Run: headless pygame with SDL's dummy video driver; simulated clock (each Clock.tick advances the game by its frame time, no real sleeping); random seed 0; keys injected as events and as key.get_pressed() state; no mouse input.
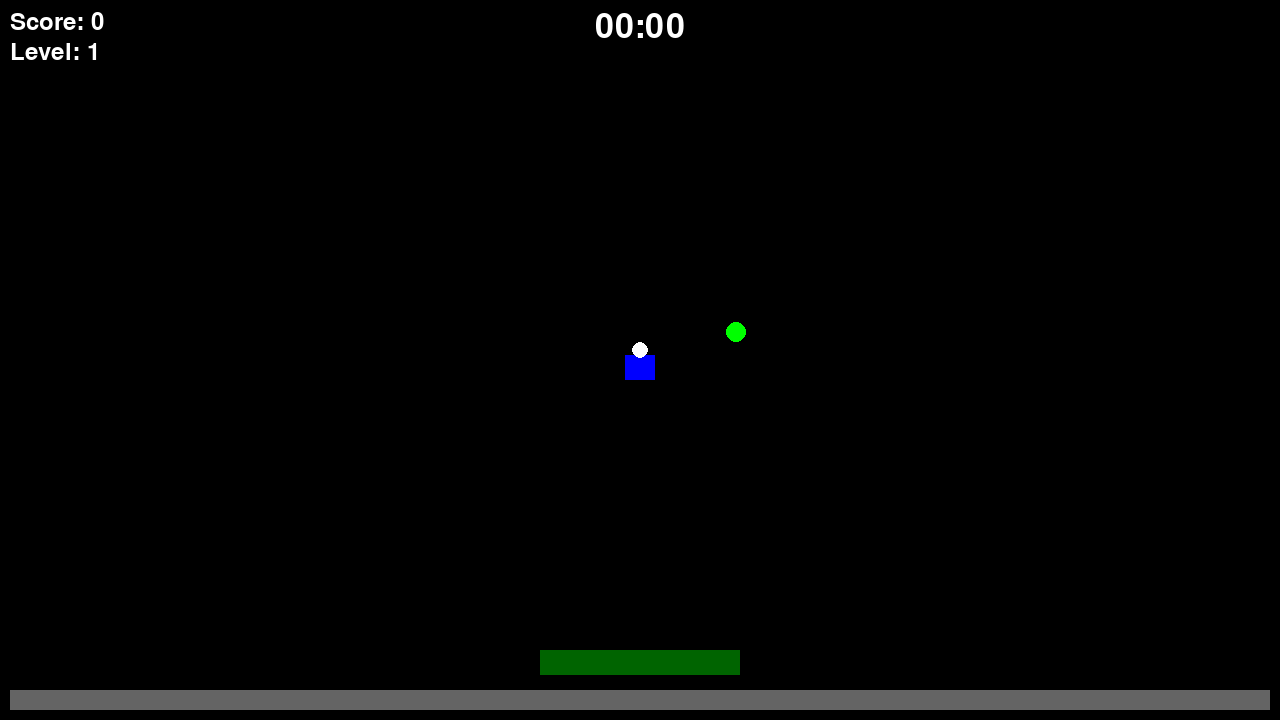
Frame 1 of 4 · flips 1–60 · no input
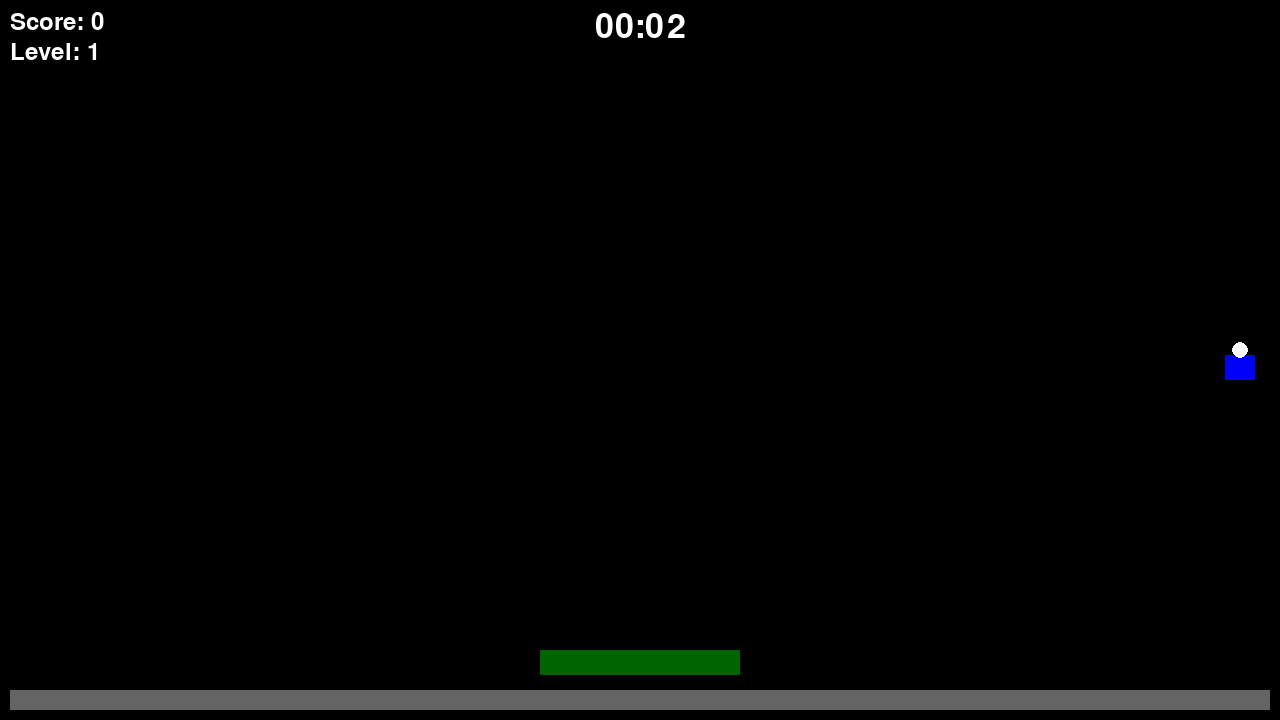
Frame 2 of 4 · flips 61–180 · tapped SPACE, RETURN · held RIGHT (→), D
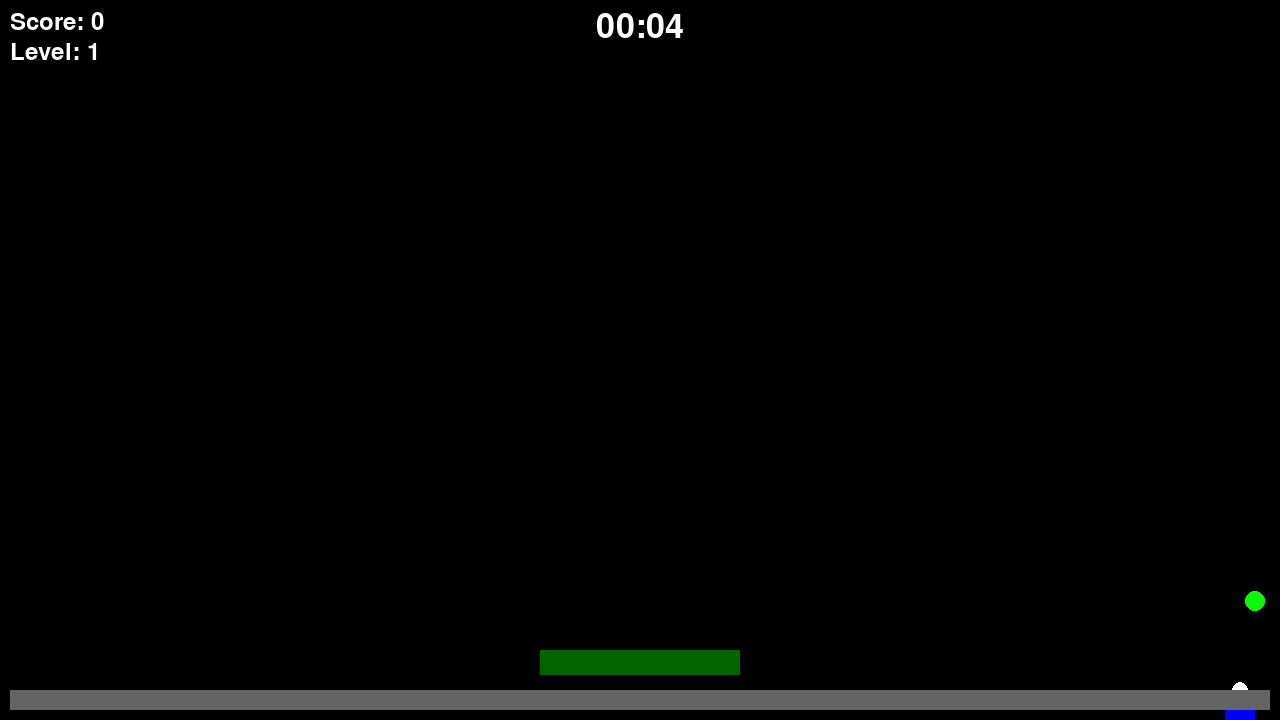
Frame 3 of 4 · flips 181–300 · held DOWN (↓), S
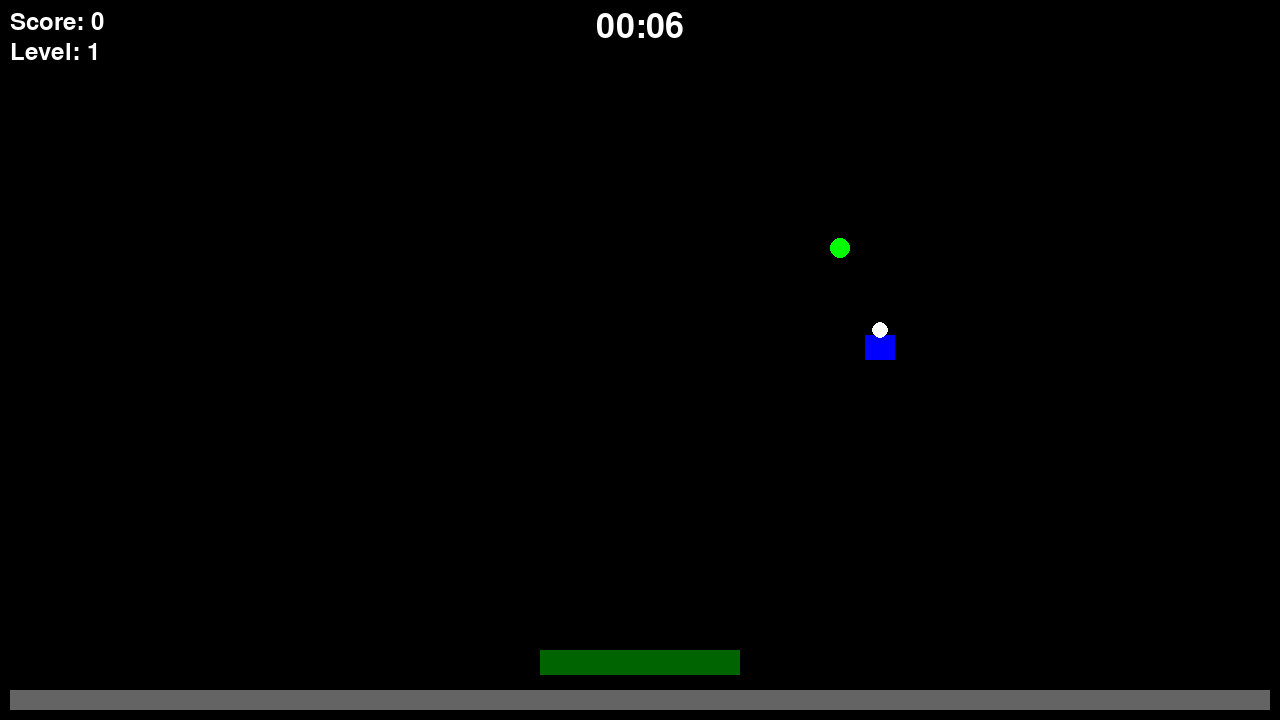
Frame 4 of 4 · flips 301–420 · held LEFT (←), A, UP (↑), W

The pygame program that drew these frames:

import pygame
import random
import math

# --- 常量 ---
SCREEN_WIDTH = 1280
SCREEN_HEIGHT = 720
PLAYER_SIZE = 40
ENEMY_SIZE = 30
TANK_ENEMY_SIZE = 50
BOSS_ENEMY_SIZE = 100
ORBIT_WEAPON_SIZE = 20
XP_GEM_SIZE = 15
PROJECTILE_SIZE = 10
BEAM_WIDTH = 20
BEAM_LENGTH = SCREEN_WIDTH

# --- 玩家初始属性 ---
PLAYER_INITIAL_SPEED = 5
PLAYER_INITIAL_HEALTH = 100

# --- 敌人初始属性 ---
ENEMY_INITIAL_SPEED = 2
ENEMY_SPAWN_RATE = 1000

# --- 武器初始属性 ---
ORBIT_WEAPON_INITIAL_RADIUS = 100
ORBIT_WEAPON_INITIAL_SPEED = 0.1
PROJECTILE_WEAPON_INITIAL_COOLDOWN = 1200
PROJECTILE_SPEED = 10
BEAM_WEAPON_INITIAL_COOLDOWN = 5000

# --- 颜色 ---
WHITE = (255, 255, 255)
BLACK = (0, 0, 0)
RED = (255, 0, 0)
BLUE = (0, 0, 255)
GREEN = (0, 255, 0)
YELLOW = (255, 255, 0)
GREY = (100, 100, 100)
CYAN = (0, 255, 255)
PURPLE = (128, 0, 128)
DARK_GREEN = (0, 100, 0)
ORANGE = (255, 165, 0)
GOLD = (255, 215, 0)
BROWN = (139, 69, 19)

# --- 玩家类 ---
class Player(pygame.sprite.Sprite):
    def __init__(self, game):
        super().__init__()
        self.game = game
        self.image = pygame.Surface([PLAYER_SIZE, PLAYER_SIZE], pygame.SRCALPHA)
        # 绘制一个简单的角色图形
        pygame.draw.rect(self.image, BLUE, (5, 15, PLAYER_SIZE - 10, PLAYER_SIZE - 15)) # 身体
        pygame.draw.circle(self.image, WHITE, (PLAYER_SIZE // 2, 10), 8) # 头部
        
        self.rect = self.image.get_rect(center=(SCREEN_WIDTH // 2, SCREEN_HEIGHT // 2))
        
        self.speed = PLAYER_INITIAL_SPEED
        self.max_health = PLAYER_INITIAL_HEALTH
        self.health = self.max_health
        self.level = 1
        self.experience = 0
        self.experience_to_next_level = 10
        self.last_move_dir = pygame.math.Vector2(0, -1)
        self.magnet_radius = 0 # 新增：经验磁铁半径

        # 新增：用于在升级菜单中追踪等级
        self.speed_level = 1
        self.projectile_cooldown_level = 1
        self.beam_cooldown_level = 1
        self.max_health_level = 1
        self.magnet_level = 0

    def take_damage(self, amount):
        self.health -= amount
        if self.health <= 0:
            self.health = 0
            self.game.game_over = True

    def heal(self, amount):
        self.health += amount
        if self.health > self.max_health: self.health = self.max_health

    def gain_experience(self, amount):
        self.experience += amount
        while self.experience >= self.experience_to_next_level:
            self.level_up()
    
    def gain_levels(self, amount):
        for _ in range(amount):
            self.level_up()

    def level_up(self):
        self.level += 1
        self.experience -= self.experience_to_next_level
        self.experience_to_next_level = int(self.experience_to_next_level * 1.5)
        self.game.level_up_state = True

    def update(self):
        move_dir = pygame.math.Vector2(0, 0)
        keys = pygame.key.get_pressed()
        if keys[pygame.K_LEFT] or keys[pygame.K_a]: move_dir.x = -1
        if keys[pygame.K_RIGHT] or keys[pygame.K_d]: move_dir.x = 1
        if keys[pygame.K_UP] or keys[pygame.K_w]: move_dir.y = -1
        if keys[pygame.K_DOWN] or keys[pygame.K_s]: move_dir.y = 1

        if move_dir.length_squared() > 0:
            move_dir.normalize_ip()
            self.last_move_dir = move_dir.copy()
            self.rect.move_ip(move_dir * self.speed)

        if self.rect.left < 0: self.rect.left = 0
        if self.rect.right > SCREEN_WIDTH: self.rect.right = SCREEN_WIDTH
        if self.rect.top < 0: self.rect.top = 0
        if self.rect.bottom > SCREEN_HEIGHT: self.rect.bottom = SCREEN_HEIGHT

# --- 敌人基类 ---
class Enemy(pygame.sprite.Sprite):
    def __init__(self, player, speed):
        super().__init__()
        self.player = player
        self.speed = speed
        self.health = 1
        self.damage = 10
        self.xp_value = 5
        self.image = pygame.Surface([ENEMY_SIZE, ENEMY_SIZE], pygame.SRCALPHA)
        # 绘制一个带眼睛的圆形敌人
        pygame.draw.circle(self.image, RED, (ENEMY_SIZE // 2, ENEMY_SIZE // 2), ENEMY_SIZE // 2)
        pygame.draw.circle(self.image, BLACK, (ENEMY_SIZE // 2 - 5, ENEMY_SIZE // 2 - 5), 3)
        pygame.draw.circle(self.image, BLACK, (ENEMY_SIZE // 2 + 5, ENEMY_SIZE // 2 - 5), 3)
        self.rect = self.image.get_rect()
        self.spawn_at_edge()

    def spawn_at_edge(self):
        side = random.choice(['top', 'bottom', 'left', 'right'])
        if side == 'top': self.rect.midbottom = (random.randint(0, SCREEN_WIDTH), 0)
        elif side == 'bottom': self.rect.midtop = (random.randint(0, SCREEN_WIDTH), SCREEN_HEIGHT)
        elif side == 'left': self.rect.midright = (0, random.randint(0, SCREEN_HEIGHT))
        else: self.rect.midleft = (SCREEN_WIDTH, random.randint(0, SCREEN_HEIGHT))

    def take_damage(self, amount):
        self.health -= amount
        if self.health <= 0:
            self.kill()
            return True
        return False

    def update(self):
        direction = pygame.math.Vector2(self.player.rect.center) - self.rect.center
        if direction.length_squared() > 0:
            direction.normalize_ip()
            self.rect.move_ip(direction * self.speed)

class TankEnemy(Enemy):
    def __init__(self, player, speed):
        super().__init__(player, speed)
        self.health = 5
        self.speed = speed * 0.7
        self.xp_value = 20
        self.damage = 25
        self.image = pygame.Surface([TANK_ENEMY_SIZE, TANK_ENEMY_SIZE], pygame.SRCALPHA)
        # 绘制一个坚固的坦克敌人
        pygame.draw.rect(self.image, PURPLE, (0, 0, TANK_ENEMY_SIZE, TANK_ENEMY_SIZE), border_radius=8)
        pygame.draw.rect(self.image, BLACK, (10, 10, 10, 10))
        self.rect = self.image.get_rect()
        self.spawn_at_edge()

class BossEnemy(Enemy):
    def __init__(self, player, speed):
        super().__init__(player, speed)
        self.health = 100
        self.speed = speed * 0.5
        self.xp_value = 200
        self.damage = 50
        self.image = pygame.Surface([BOSS_ENEMY_SIZE, BOSS_ENEMY_SIZE], pygame.SRCALPHA)
        # 绘制一个愤怒的Boss
        pygame.draw.circle(self.image, ORANGE, (BOSS_ENEMY_SIZE // 2, BOSS_ENEMY_SIZE // 2), BOSS_ENEMY_SIZE // 2)
        pygame.draw.polygon(self.image, BLACK, [(30, 30), (40, 20), (50, 30)])
        pygame.draw.polygon(self.image, BLACK, [(BOSS_ENEMY_SIZE - 30, 30), (BOSS_ENEMY_SIZE - 40, 20), (BOSS_ENEMY_SIZE - 50, 30)])
        self.rect = self.image.get_rect()
        self.spawn_at_edge()

# --- 武器类 ---
class OrbitWeapon(pygame.sprite.Sprite):
    def __init__(self, player):
        super().__init__()
        self.player = player
        self.image = pygame.Surface([ORBIT_WEAPON_SIZE, ORBIT_WEAPON_SIZE], pygame.SRCALPHA)
        pygame.draw.circle(self.image, GREEN, (ORBIT_WEAPON_SIZE // 2, ORBIT_WEAPON_SIZE // 2), ORBIT_WEAPON_SIZE // 2)
        self.rect = self.image.get_rect()
        self.angle = 0
        self.radius = ORBIT_WEAPON_INITIAL_RADIUS
        self.speed = ORBIT_WEAPON_INITIAL_SPEED
        self.damage = 10

    def update(self):
        self.angle += self.speed
        self.rect.center = self.player.rect.center + pygame.math.Vector2(self.radius, 0).rotate_rad(self.angle)

class ProjectileWeapon(pygame.sprite.Sprite):
    def __init__(self, player, game):
        super().__init__()
        self.player = player
        self.game = game
        self.cooldown = PROJECTILE_WEAPON_INITIAL_COOLDOWN
        self.last_shot_time = pygame.time.get_ticks()
        self.image = pygame.Surface([1, 1], pygame.SRCALPHA)
        self.rect = self.image.get_rect(center=player.rect.center)

    def update(self):
        self.rect.center = self.player.rect.center
        now = pygame.time.get_ticks()
        if now - self.last_shot_time > self.cooldown:
            self.shoot()
            self.last_shot_time = now

    def find_nearest_enemy(self):
        return min(self.game.enemies, key=lambda e: pygame.math.Vector2(e.rect.center).distance_squared_to(self.player.rect.center), default=None)

    def shoot(self):
        target = self.find_nearest_enemy()
        if target:
            self.game.add_sprite(Projectile(self.rect.center, target.rect.center), self.game.projectiles)

class Projectile(pygame.sprite.Sprite):
    def __init__(self, start_pos, target_pos):
        super().__init__()
        self.image = pygame.Surface([PROJECTILE_SIZE, PROJECTILE_SIZE], pygame.SRCALPHA)
        pygame.draw.circle(self.image, CYAN, (PROJECTILE_SIZE // 2, PROJECTILE_SIZE // 2), PROJECTILE_SIZE // 2)
        self.rect = self.image.get_rect(center=start_pos)
        self.damage = 1
        direction = pygame.math.Vector2(target_pos) - start_pos
        if direction.length_squared() > 0:
            self.velocity = direction.normalize() * PROJECTILE_SPEED
        else:
            self.velocity = pygame.math.Vector2(0, -PROJECTILE_SPEED)

    def update(self):
        self.rect.move_ip(self.velocity)
        if not self.rect.colliderect(self.game.screen.get_rect()): self.kill()

class DirectionalBeamWeapon(pygame.sprite.Sprite):
    def __init__(self, player, game):
        super().__init__()
        self.player = player
        self.game = game
        self.cooldown = BEAM_WEAPON_INITIAL_COOLDOWN
        self.damage = 3
        self.last_shot_time = pygame.time.get_ticks()
        self.image = pygame.Surface([1, 1], pygame.SRCALPHA)
        self.rect = self.image.get_rect(center=player.rect.center)

    def update(self):
        self.rect.center = self.player.rect.center
        now = pygame.time.get_ticks()
        if now - self.last_shot_time > self.cooldown:
            self.shoot()
            self.last_shot_time = now

    def shoot(self):
        self.game.add_sprite(Beam(self.player, self.damage), self.game.beams)

class Beam(pygame.sprite.Sprite):
    def __init__(self, player, damage):
        super().__init__()
        self.player = player
        self.damage = damage
        self.direction = player.last_move_dir.copy()
        angle = self.direction.angle_to(pygame.math.Vector2(1, 0))
        
        self.image = pygame.Surface([BEAM_LENGTH, BEAM_WIDTH], pygame.SRCALPHA)
        self.image.fill(YELLOW)
        self.image = pygame.transform.rotate(self.image, angle)
        
        self.rect = self.image.get_rect(center=player.rect.center)
        self.spawn_time = pygame.time.get_ticks()
        self.duration = 250
        self.hit_enemies = set()

    def update(self):
        if pygame.time.get_ticks() - self.spawn_time > self.duration:
            self.kill()

# --- 掉落物类 ---
class ExperienceGem(pygame.sprite.Sprite):
    def __init__(self, pos, value):
        super().__init__()
        self.image = pygame.Surface([XP_GEM_SIZE, XP_GEM_SIZE], pygame.SRCALPHA)
        # 绘制一个菱形
        points = [(XP_GEM_SIZE // 2, 0), (XP_GEM_SIZE, XP_GEM_SIZE // 2), (XP_GEM_SIZE // 2, XP_GEM_SIZE), (0, XP_GEM_SIZE // 2)]
        pygame.draw.polygon(self.image, YELLOW, points)
        self.rect = self.image.get_rect(center=pos)
        self.xp_value = value

    def update(self):
        """ 新增：如果玩家在磁铁范围内，则飞向玩家 """
        if self.game.player.magnet_radius > 0:
            player_pos = pygame.math.Vector2(self.game.player.rect.center)
            gem_pos = pygame.math.Vector2(self.rect.center)
            dist = player_pos.distance_to(gem_pos)
            if dist < self.game.player.magnet_radius:
                direction = (player_pos - gem_pos).normalize()
                self.rect.move_ip(direction * 8) # 飞向玩家的速度

class TreasureChest(pygame.sprite.Sprite):
    def __init__(self, pos):
        super().__init__()
        self.image = pygame.Surface([40, 40], pygame.SRCALPHA)
        # 绘制一个宝箱
        pygame.draw.rect(self.image, BROWN, (0, 10, 40, 30))
        pygame.draw.rect(self.image, GOLD, (0, 10, 40, 10))
        pygame.draw.rect(self.image, BLACK, (18, 20, 4, 8))
        self.rect = self.image.get_rect(center=pos)

# --- 游戏主类 ---
class Game:
    def __init__(self):
        pygame.init()
        self.screen = pygame.display.set_mode((SCREEN_WIDTH, SCREEN_HEIGHT))
        pygame.display.set_caption("类吸血鬼幸存者游戏 - 视觉升级")
        self.clock = pygame.time.Clock()
        self.font = pygame.font.Font(None, 50)
        self.small_font = pygame.font.Font(None, 36)
        self.running = True
        self.setup_game()

    def add_sprite(self, sprite, *groups):
        sprite.game = self
        self.all_sprites.add(sprite)
        for group in groups:
            group.add(sprite)

    def setup_game(self):
        self.game_over = False
        self.level_up_state = False
        self.paused = False # 新增：暂停状态
        self.score = 0
        self.start_time = pygame.time.get_ticks()
        self.enemy_current_speed = ENEMY_INITIAL_SPEED
        self.enemy_current_spawn_rate = ENEMY_SPAWN_RATE
        
        self.all_sprites = pygame.sprite.Group()
        self.enemies = pygame.sprite.Group()
        self.weapons = pygame.sprite.Group()
        self.projectiles = pygame.sprite.Group()
        self.beams = pygame.sprite.Group()
        self.experience_gems = pygame.sprite.Group()
        self.treasure_chests = pygame.sprite.Group()

        self.player = Player(self)
        self.add_sprite(self.player)
        
        self.orbit_weapon = OrbitWeapon(self.player)
        self.projectile_weapon = ProjectileWeapon(self.player, self)
        self.beam_weapon = DirectionalBeamWeapon(self.player, self)
        self.add_sprite(self.orbit_weapon, self.weapons)
        self.add_sprite(self.projectile_weapon)
        self.add_sprite(self.beam_weapon)

        self.enemy_spawn_timer = pygame.USEREVENT + 1
        pygame.time.set_timer(self.enemy_spawn_timer, self.enemy_current_spawn_rate)
        self.difficulty_timer = pygame.USEREVENT + 2
        pygame.time.set_timer(self.difficulty_timer, 20000)
        self.boss_spawn_timer = pygame.USEREVENT + 3
        pygame.time.set_timer(self.boss_spawn_timer, 120000)

    def run(self):
        while self.running:
            self.events()
            if not self.game_over and not self.level_up_state and not self.paused:
                self.update()
            self.draw()
            self.clock.tick(60)
        pygame.quit()

    def events(self):
        for event in pygame.event.get():
            if event.type == pygame.QUIT: self.running = False
            if event.type == pygame.KEYDOWN:
                if event.key == pygame.K_p: # 新增：处理暂停
                    self.paused = not self.paused
            
            if self.game_over:
                if event.type == pygame.KEYDOWN: self.setup_game()
                continue
            if self.level_up_state:
                if event.type == pygame.KEYDOWN:
                    if event.key in (pygame.K_1, pygame.K_KP_1): self.apply_upgrade(1)
                    elif event.key in (pygame.K_2, pygame.K_KP_2): self.apply_upgrade(2)
                    elif event.key in (pygame.K_3, pygame.K_KP_3): self.apply_upgrade(3)
                    elif event.key in (pygame.K_4, pygame.K_KP_4): self.apply_upgrade(4)
                    elif event.key in (pygame.K_5, pygame.K_KP_5): self.apply_upgrade(5)
                    elif event.key in (pygame.K_6, pygame.K_KP_6): self.apply_upgrade(6)
                continue
            if self.paused: continue # 如果暂停，跳过游戏逻辑事件

            if event.type == self.enemy_spawn_timer:
                if random.random() < 0.2: self.add_sprite(TankEnemy(self.player, self.enemy_current_speed), self.enemies)
                else: self.add_sprite(Enemy(self.player, self.enemy_current_speed), self.enemies)
            if event.type == self.difficulty_timer: self.increase_difficulty()
            if event.type == self.boss_spawn_timer: self.add_sprite(BossEnemy(self.player, self.enemy_current_speed), self.enemies)

    def increase_difficulty(self):
        self.enemy_current_speed *= 1.1
        self.enemy_current_spawn_rate = max(200, int(self.enemy_current_spawn_rate * 0.9))
        pygame.time.set_timer(self.enemy_spawn_timer, self.enemy_current_spawn_rate)

    def apply_upgrade(self, choice):
        if choice == 1: self.player.speed += 1; self.player.speed_level += 1
        elif choice == 2: self.projectile_weapon.cooldown = max(100, int(self.projectile_weapon.cooldown * 0.85)); self.player.projectile_cooldown_level += 1
        elif choice == 3: self.beam_weapon.cooldown = max(1000, int(self.beam_weapon.cooldown * 0.9)); self.player.beam_cooldown_level += 1
        elif choice == 4: self.player.max_health += 20; self.player.heal(20); self.player.max_health_level += 1
        elif choice == 5: self.player.magnet_radius += 60; self.player.magnet_level += 1
        elif choice == 6: self.player.heal(self.player.max_health * 0.3)
        self.level_up_state = False

    def handle_enemy_death(self, enemy):
        self.score += 1
        if isinstance(enemy, BossEnemy):
            self.add_sprite(TreasureChest(enemy.rect.center), self.treasure_chests)
        else:
            self.add_sprite(ExperienceGem(enemy.rect.center, enemy.xp_value), self.experience_gems)

    def update(self):
        self.all_sprites.update()
        
        for weapon in self.weapons:
            for enemy in pygame.sprite.spritecollide(weapon, self.enemies, False):
                if enemy.take_damage(weapon.damage): self.handle_enemy_death(enemy)
        
        for projectile in self.projectiles:
            for enemy in pygame.sprite.spritecollide(projectile, self.enemies, False):
                projectile.kill()
                if enemy.take_damage(projectile.damage): self.handle_enemy_death(enemy)
                break
        
        for beam in self.beams:
            for enemy in pygame.sprite.spritecollide(beam, self.enemies, False):
                if enemy not in beam.hit_enemies:
                    beam.hit_enemies.add(enemy)
                    if enemy.take_damage(beam.damage): self.handle_enemy_death(enemy)

        for gem in pygame.sprite.spritecollide(self.player, self.experience_gems, True):
            self.player.gain_experience(gem.xp_value)
        
        for chest in pygame.sprite.spritecollide(self.player, self.treasure_chests, True):
            self.player.gain_levels(3)

        for enemy in pygame.sprite.spritecollide(self.player, self.enemies, True):
            self.player.take_damage(enemy.damage)

    def draw(self):
        self.screen.fill(BLACK)
        self.all_sprites.draw(self.screen)
        self.draw_ui()
        if self.level_up_state: self.show_level_up_screen()
        if self.game_over: self.show_game_over_screen()
        if self.paused: self.show_pause_screen() # 新增：显示暂停画面
        pygame.display.flip()

    def draw_ui(self):
        score_text = self.small_font.render(f"Score: {self.score}", True, WHITE)
        self.screen.blit(score_text, (10, 10))
        level_text = self.small_font.render(f"Level: {self.player.level}", True, WHITE)
        self.screen.blit(level_text, (10, 40))

        survival_time = (pygame.time.get_ticks() - self.start_time) // 1000
        time_text = self.font.render(f"{survival_time//60:02}:{survival_time%60:02}", True, WHITE)
        self.screen.blit(time_text, time_text.get_rect(midtop=(SCREEN_WIDTH/2, 10)))

        hp_rect = pygame.Rect((SCREEN_WIDTH - 200) / 2, SCREEN_HEIGHT - 70, 200, 25)
        pygame.draw.rect(self.screen, RED, hp_rect)
        pygame.draw.rect(self.screen, DARK_GREEN, (hp_rect.x, hp_rect.y, hp_rect.width * (self.player.health / self.player.max_health), hp_rect.height))
        
        xp_rect = pygame.Rect(10, SCREEN_HEIGHT - 30, SCREEN_WIDTH - 20, 20)
        pygame.draw.rect(self.screen, GREY, xp_rect)
        pygame.draw.rect(self.screen, YELLOW, (xp_rect.x, xp_rect.y, xp_rect.width * (self.player.experience / self.player.experience_to_next_level), xp_rect.height))

    def show_level_up_screen(self):
        overlay = pygame.Surface((SCREEN_WIDTH, SCREEN_HEIGHT), pygame.SRCALPHA)
        overlay.fill((0, 0, 0, 180))
        self.screen.blit(overlay, (0, 0))
        
        title = self.font.render("LEVEL UP! CHOOSE AN UPGRADE:", True, WHITE)
        options = [
            f"1: Player Speed (Lvl {self.player.speed_level})",
            f"2: Projectile Fire Rate (Lvl {self.player.projectile_cooldown_level})",
            f"3: Beam Cooldown (Lvl {self.player.beam_cooldown_level})",
            f"4: Max Health (Lvl {self.player.max_health_level})",
            f"5: Magnet Radius (Lvl {self.player.magnet_level})",
            "6: Restore 30% Health"
        ]
        
        self.screen.blit(title, title.get_rect(center=(SCREEN_WIDTH/2, SCREEN_HEIGHT/2 - 150)))
        for i, text in enumerate(options):
            option_text = self.small_font.render(text, True, GREEN if i < 5 else YELLOW)
            self.screen.blit(option_text, option_text.get_rect(center=(SCREEN_WIDTH/2, SCREEN_HEIGHT/2 - 60 + i * 40)))

    def show_game_over_screen(self):
        game_over_text = self.font.render("GAME OVER", True, WHITE)
        restart_text = self.font.render("Press any key to restart", True, WHITE)
        self.screen.blit(game_over_text, game_over_text.get_rect(center=(SCREEN_WIDTH/2, SCREEN_HEIGHT/2 - 30)))
        self.screen.blit(restart_text, restart_text.get_rect(center=(SCREEN_WIDTH/2, SCREEN_HEIGHT/2 + 30)))

    def show_pause_screen(self):
        overlay = pygame.Surface((SCREEN_WIDTH, SCREEN_HEIGHT), pygame.SRCALPHA)
        overlay.fill((0, 0, 0, 180))
        self.screen.blit(overlay, (0, 0))
        pause_text = self.font.render("PAUSED", True, WHITE)
        self.screen.blit(pause_text, pause_text.get_rect(center=(SCREEN_WIDTH/2, SCREEN_HEIGHT/2)))

if __name__ == '__main__':
    game = Game()
    game.run()
